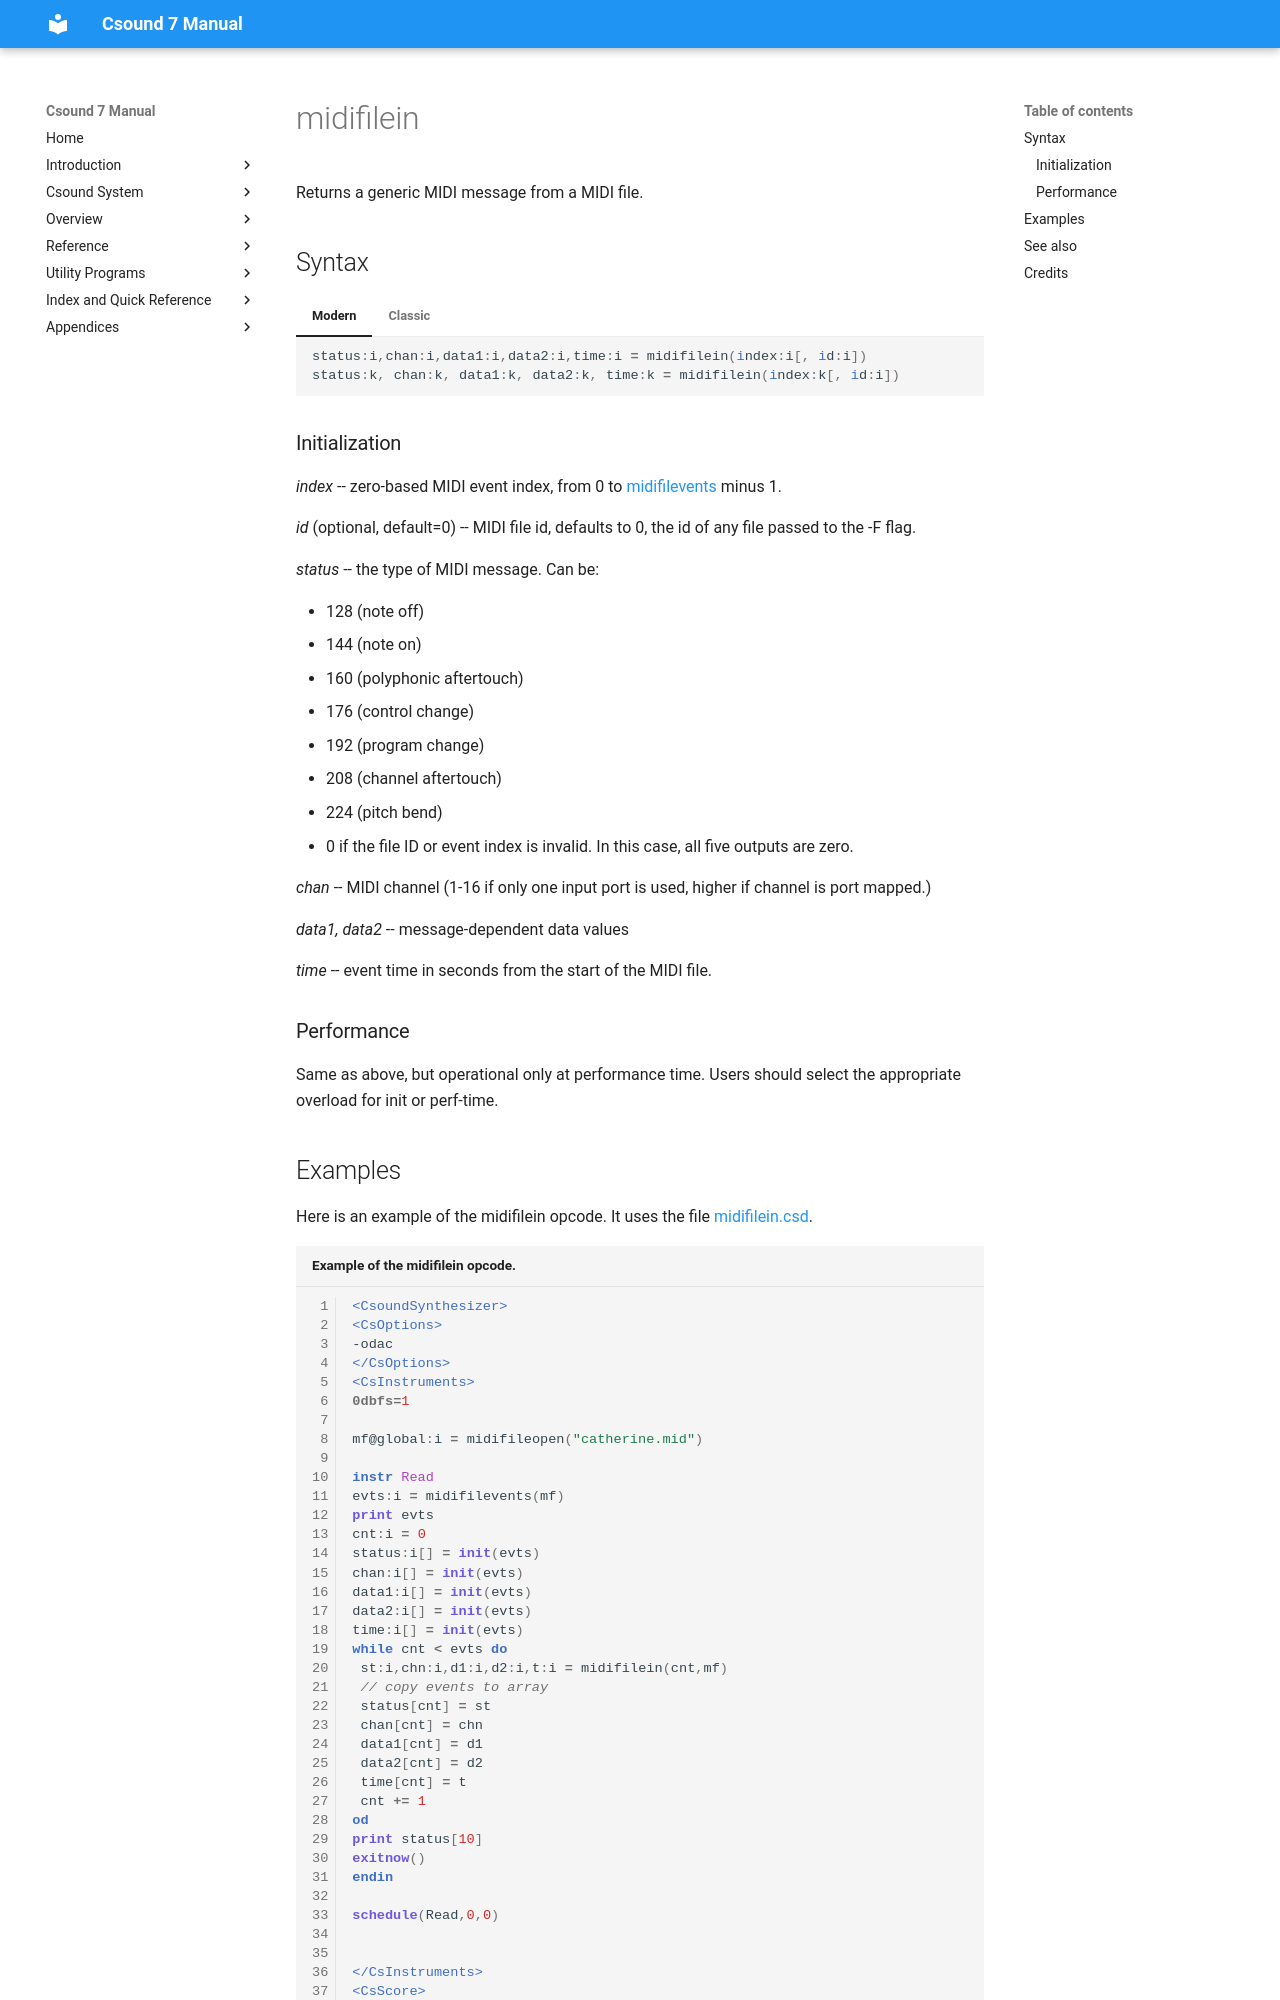

repository: csound/manual · page: opcodes/midifilein/index.html · generator: mkdocs

<!--
id:midifilein
category:Instrument Control:Sensing and Control
-->
# midifilein
Returns a generic MIDI message from a MIDI file.


## Syntax
=== "Modern"
    ``` csound-orc
    status:i,chan:i,data1:i,data2:i,time:i = midifilein(index:i[, id:i])
    status:k, chan:k, data1:k, data2:k, time:k = midifilein(index:k[, id:i])
    ```

=== "Classic"
    ``` csound-orc
    istatus, ichan, idata1, idata2, itime midifilein iindex[, iid]
    kstatus, kchan, kdata1, kdata2, ktime midifilein kindex[, iid]
    ```

### Initialization

_index_ -- zero-based MIDI event index, from 0 to [midifilevents](midifilevents.md) minus 1.

_id_ (optional, default=0) -- MIDI file id, defaults to 0, the id of
any file passed to the -F flag.

_status_ -- the type of MIDI message. Can be:

* 128 (note off)
* 144 (note on)
* 160 (polyphonic aftertouch)
* 176 (control change)
* 192 (program change)
* 208 (channel aftertouch)
* 224 (pitch bend)
* 0 if the file ID or event index is invalid. In this case, all five outputs are zero.

_chan_ -- MIDI channel (1-16 if only one input port is used, higher
if channel is port mapped.)

_data1, data2_ -- message-dependent data values

_time_ -- event time in seconds from the start of the MIDI file.

### Performance

Same as above, but operational only at performance time. Users should
select the appropriate overload for init or perf-time.
